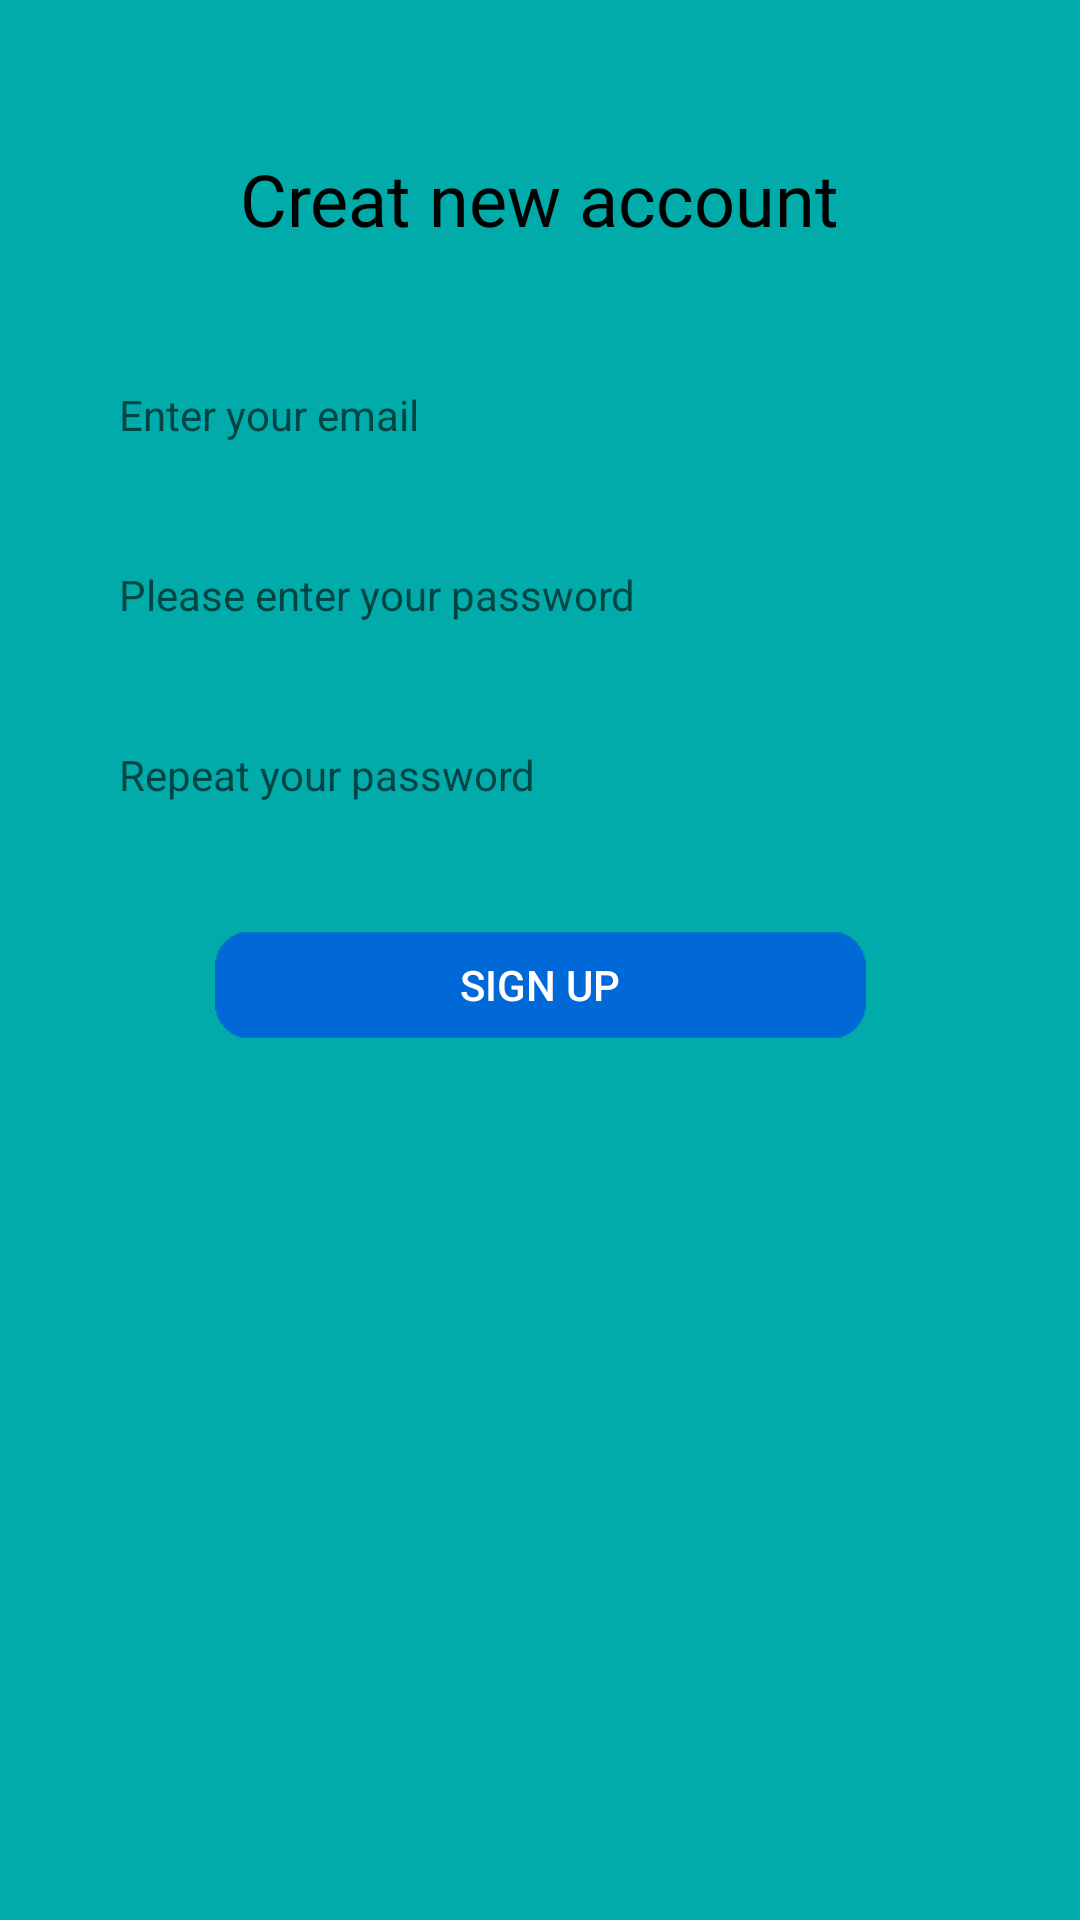

This screen was rendered from an Android layout file. Write that file and the resources it references.
<!-- AndroidManifest.xml: application theme AppTheme -->
<!-- res/layout/activity_signup.xml -->
<?xml version="1.0" encoding="utf-8"?>
<LinearLayout xmlns:android="http://schemas.android.com/apk/res/android"
    xmlns:app="http://schemas.android.com/apk/res-auto"
    xmlns:tools="http://schemas.android.com/tools"
    android:layout_width="match_parent"
    android:layout_height="match_parent"
    android:orientation="vertical"
    tools:context=".SignUp">
    <androidx.constraintlayout.widget.ConstraintLayout
        android:layout_width="match_parent"
        android:layout_height="match_parent"
        android:background="#01ABAA">

        <EditText
            android:id="@+id/passwordSignup"
            android:layout_width="300dp"
            android:layout_height="40dp"
            android:layout_marginTop="20dp"
            android:background="@drawable/dsd"
            android:drawablePadding="30dp"
            android:ems="10"
            android:hint="Please enter your password"
            android:inputType="textPassword"

            android:paddingStart="10dp"
            android:textSize="14sp"

            app:errorEnabled="true"
            app:layout_constraintEnd_toEndOf="parent"
            app:layout_constraintHorizontal_bias="0.495"
            app:layout_constraintStart_toStartOf="parent"
            app:layout_constraintTop_toBottomOf="@+id/emailSignup"
            app:passwordToggleEnabled="true" />

        <EditText
            android:id="@+id/RepeatpasswordSignup"
            android:layout_width="300dp"
            android:layout_height="40dp"
            android:layout_marginTop="20dp"
            android:background="@drawable/dsd"
            android:drawablePadding="30dp"
            android:ems="10"
            android:hint="Repeat your password"

            android:inputType="textPassword"
            android:paddingStart="10dp"

            android:textSize="14sp"
            app:errorEnabled="true"
            app:layout_constraintEnd_toEndOf="parent"
            app:layout_constraintHorizontal_bias="0.495"
            app:layout_constraintStart_toStartOf="parent"
            app:layout_constraintTop_toBottomOf="@+id/passwordSignup"
            app:passwordToggleEnabled="true" />

        <EditText
            android:id="@+id/emailSignup"
            android:layout_width="300dp"
            android:layout_height="40dp"


            android:layout_marginTop="36dp"
            android:background="@drawable/dsd"
            android:ems="10"
            android:fontFamily="sans-serif"
            android:hint="Enter your email"


            android:inputType="textEmailAddress"
            android:paddingStart="10dp"
            android:textSize="14sp"
            app:layout_constraintEnd_toEndOf="parent"
            app:layout_constraintHorizontal_bias="0.495"
            app:layout_constraintStart_toStartOf="parent"
            app:layout_constraintTop_toBottomOf="@+id/signin" />

        <Button
            android:id="@+id/signupButton"
            android:layout_width="217dp"
            android:layout_height="36dp"
            android:layout_marginTop="32dp"
            android:background="@drawable/but"
            android:text="Sign up"
            android:textColor="#FFFFFF"
            app:layout_constraintEnd_toEndOf="parent"
            app:layout_constraintStart_toStartOf="parent"
            app:layout_constraintTop_toBottomOf="@+id/RepeatpasswordSignup" />

        <TextView
            android:id="@+id/signin"
            android:layout_width="wrap_content"
            android:layout_height="wrap_content"

            android:layout_marginTop="50dp"
            android:fontFamily="@font/title"
            android:text="Creat new account"
            android:textColor="#000000"
            android:textSize="24sp"
            app:layout_constraintEnd_toEndOf="parent"
            app:layout_constraintStart_toStartOf="parent"
            app:layout_constraintTop_toTopOf="parent"
            tools:ignore="MissingConstraints" />

    </androidx.constraintlayout.widget.ConstraintLayout>
</LinearLayout>
<!-- resources referenced by this layout -->
<resources>
  <!-- drawable but: png bitmap (drawable, 3248 bytes) -->
  <style name="AppTheme" parent="Theme.AppCompat.Light.DarkActionBar">
          
          <item name="colorPrimary">#5D3FC5</item>
          <item name="colorPrimaryDark">#000000</item>
          <item name="colorAccent">#5D3FC5</item>
  
      </style>
</resources>
